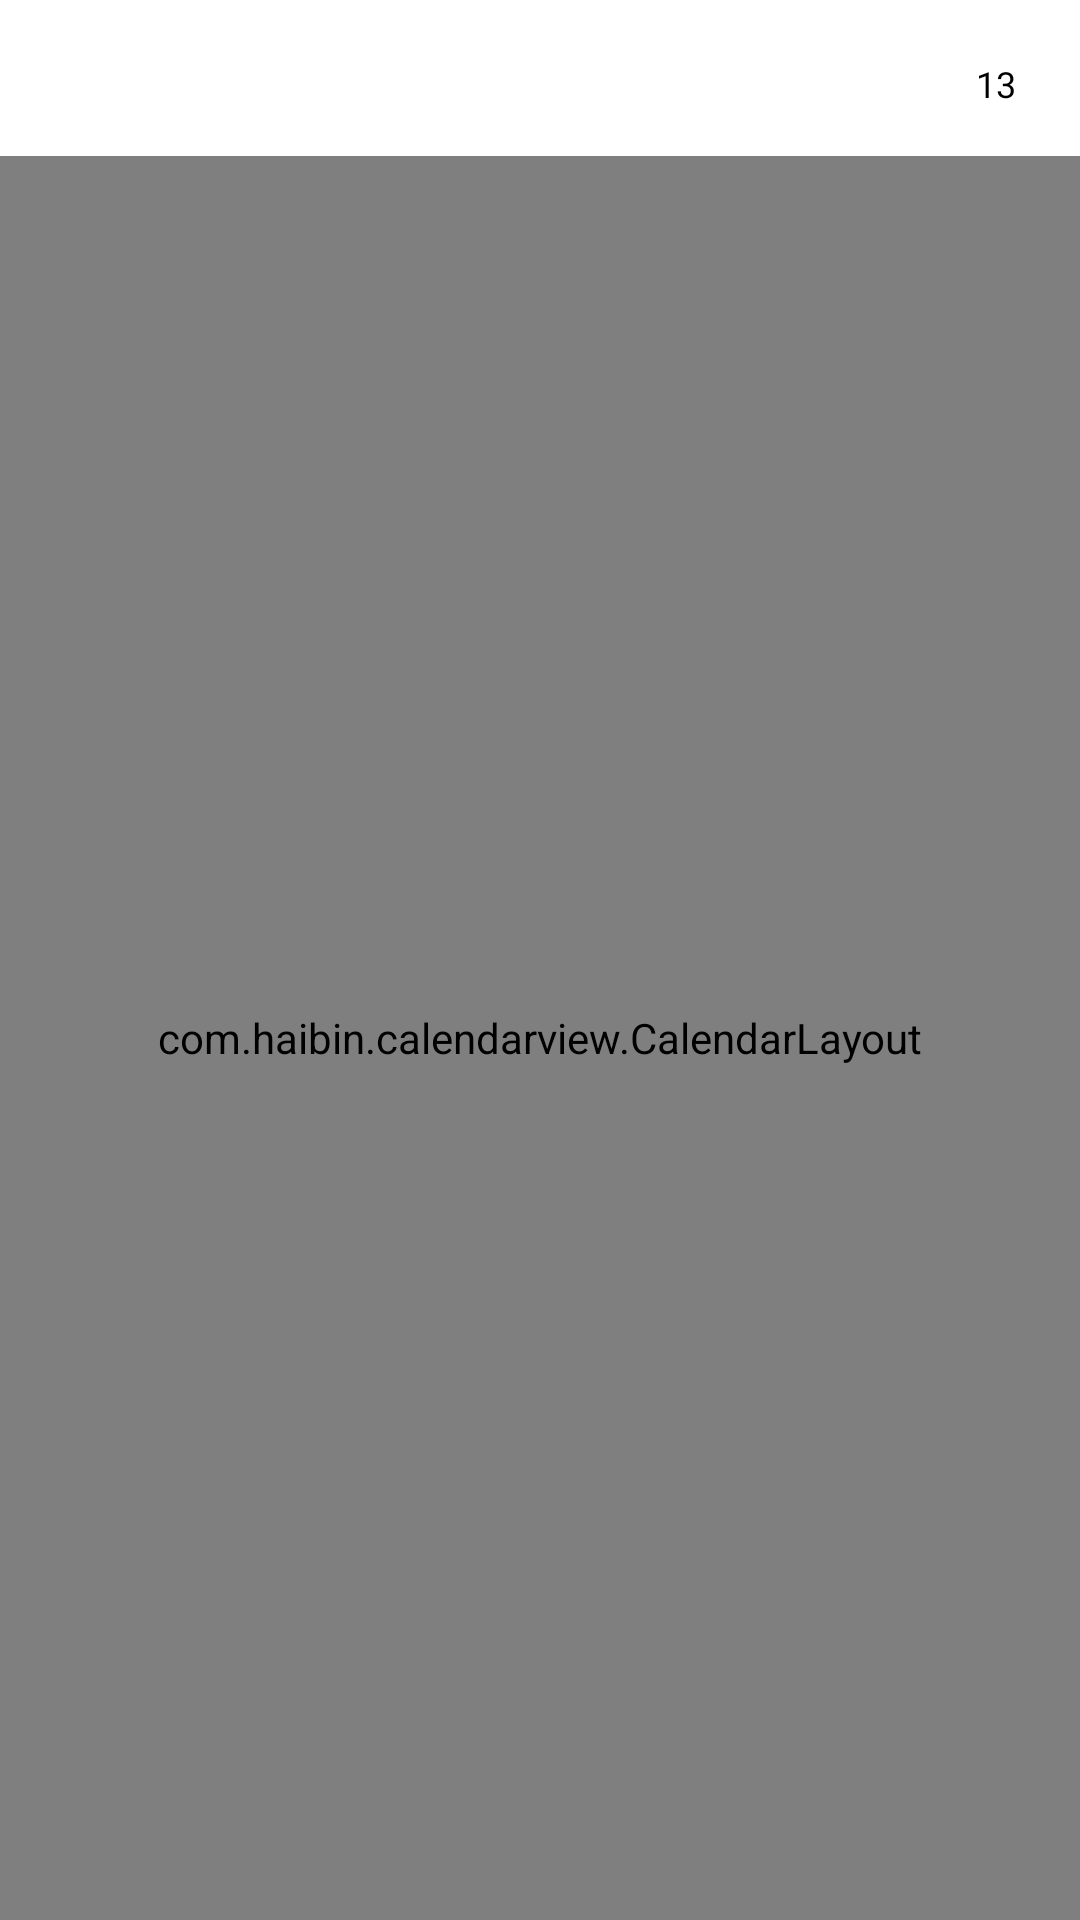

The Android layout XML behind this screen, and the referenced resources:
<!-- AndroidManifest.xml: application theme AppTheme -->
<!-- res/layout/activity_calendar.xml -->
<?xml version="1.0" encoding="utf-8"?>
<LinearLayout xmlns:android="http://schemas.android.com/apk/res/android"
    xmlns:app="http://schemas.android.com/apk/res-auto"
    xmlns:tools="http://schemas.android.com/tools"
    android:layout_width="match_parent"
    android:layout_height="match_parent"
    android:background="#ffffff"
    android:fitsSystemWindows="true"
    android:orientation="vertical"
    tools:ignore="RtlHardcoded,RtlSymmetry,SmallSp,HardcodedText">

    <RelativeLayout
        android:id="@+id/rl_tool"
        android:layout_width="match_parent"
        android:layout_height="52dp"
        android:background="@color/colorPrimary">

        <TextView
            android:id="@+id/tv_month_day"
            android:layout_width="wrap_content"
            android:layout_height="match_parent"
            android:gravity="center_vertical"
            android:paddingLeft="16dp"
            android:textColor="#000000"
            android:textSize="26sp"
            android:textStyle="bold" />

        <LinearLayout
            android:layout_width="wrap_content"
            android:layout_height="match_parent"
            android:layout_toRightOf="@+id/tv_month_day"
            android:orientation="vertical"
            android:paddingBottom="12dp"
            android:paddingLeft="6dp"
            android:paddingRight="6dp"
            android:paddingTop="12dp"
            tools:ignore="RelativeOverlap">

            <TextView
                android:id="@+id/tv_year"
                android:layout_width="wrap_content"
                android:layout_height="0dp"
                android:layout_weight="1"
                android:gravity="center"
                android:textColor="#000000"
                android:textSize="10sp"
                tools:ignore="SmallSp" />

            <TextView
                android:id="@+id/tv_lunar"
                android:layout_width="wrap_content"
                android:layout_height="0dp"
                android:layout_weight="1"
                android:gravity="center"
                android:textColor="#000000"
                android:textSize="10sp"
                tools:ignore="SmallSp" />
        </LinearLayout>

        <FrameLayout
            android:id="@+id/fl_current"
            android:layout_width="32dp"
            android:layout_height="32dp"
            android:layout_alignParentRight="true"
            android:layout_centerVertical="true"
            android:layout_marginRight="12dp"
            android:background="@drawable/bg_ripple">

            <ImageView
                android:id="@+id/ib_calendar"
                android:layout_width="match_parent"
                android:layout_height="match_parent"
                android:contentDescription="@string/app_name"
                android:scaleType="centerInside"
                android:src="@mipmap/ic_calendar"
                android:tint="#000000" />

            <TextView
                android:id="@+id/tv_current_day"
                android:layout_width="wrap_content"
                android:layout_height="wrap_content"
                android:layout_gravity="center"
                android:layout_marginTop="2dp"
                android:gravity="center"
                android:text="13"
                android:textColor="#000000"
                android:textSize="12sp"
                tools:ignore="HardcodedText" />
        </FrameLayout>
    </RelativeLayout>

    <com.haibin.calendarview.CalendarLayout
        android:id="@+id/calendarLayout"
        android:layout_width="match_parent"
        android:layout_height="match_parent"
        android:background="#fff"
        android:orientation="vertical"
        app:default_status="expand">

        <com.haibin.calendarview.CalendarView
            android:id="@+id/calendarView"
            android:layout_width="match_parent"
            android:layout_height="match_parent"
            android:background="#fff"
            app:calendar_match_parent="true"
            app:current_month_lunar_text_color="#CFCFCF"
            app:current_month_text_color="#333333"
            app:day_text_size="18sp"
            app:max_year="2020"
            app:min_year="2004"
            app:month_view="com.ligz.meditations.calendar.CalendarMonthView"
            app:month_view_show_mode="mode_all"
            app:other_month_lunar_text_color="#e1e1e1"
            app:other_month_text_color="#e1e1e1"
            app:scheme_text="假"
            app:scheme_text_color="#333"
            app:scheme_theme_color="#128c4b"
            app:selected_lunar_text_color="#999999"
            app:selected_text_color="#333"
            app:selected_theme_color="#cfcfcf"
            app:week_background="#fff"
            app:week_start_with="sun"
            app:week_text_color="#e1e1e1"
            app:week_view="com.ligz.meditations.calendar.CalendarWeekView"
            app:year_view="com.ligz.meditations.calendar.CalendarYearView"
            app:year_view_day_text_color="#333333"
            app:year_view_day_text_size="7sp"
            app:year_view_month_text_color="#ff0000"
            app:year_view_month_text_size="20sp"
            app:year_view_scheme_color="#f17706"
            app:year_view_select_text_color="#fff"
            app:year_view_week_height="12dp"
            app:year_view_week_text_color="#e1e1e1"
            app:year_view_week_text_size="6sp" />

    </com.haibin.calendarview.CalendarLayout>
</LinearLayout>
<!-- resources referenced by this layout -->
<resources>
  <color name="colorPrimary">#ffffff</color>
  <string name="app_name">CalendarViewProject</string>
  <style name="AppTheme" parent="Theme.AppCompat.Light.DarkActionBar">
          
          <item name="colorPrimary">@color/colorPrimary</item>
          <item name="colorPrimaryDark">@color/colorPrimaryDark</item>
          <item name="colorAccent">@color/colorAccent</item>
          <item name="windowActionBar">false</item>
          <item name="windowNoTitle">true</item>
          <item name="android:windowBackground">@null</item>
          <item name="android:windowIsTranslucent">true</item>
      </style>
  <color name="colorPrimaryDark">#ffffff</color>
  <color name="colorAccent">#ffffff</color>
</resources>
